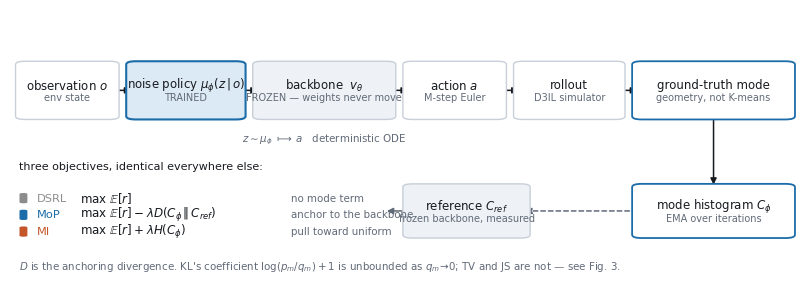

The script that saved this image: (Note: this script raises an exception after producing the figure.)
#!/usr/bin/env python3
"""Figure 1: what is frozen, what is trained, and where the three arms diverge.

The experiment is easy to misread as fine-tuning a diffusion policy. It is not:
the backbone's weights never move. Only a noise policy mu_phi(z|o) is trained,
and it steers the frozen decoder by choosing where in its latent space to sample.
Everything the arms disagree about happens after the rollout, on the histogram of
ground-truth behavioural modes -- which is why the three objectives can be drawn
as one shared pipeline with a three-way split at the end.
"""
from __future__ import annotations

from pathlib import Path

import matplotlib
matplotlib.use("Agg")
import matplotlib.pyplot as plt
from matplotlib.patches import FancyArrowPatch, FancyBboxPatch

OUT = Path("figures")
INK, MUTED, RULE = "#171a1f", "#616a78", "#c8cfd8"
FROZEN, TRAINED = "#eef1f5", "#dceaf5"
MOP, MI, DSRL = "#1b6ca8", "#c4562a", "#8c8c8c"

plt.rcParams.update({
    "font.size": 8.5, "figure.dpi": 220, "savefig.bbox": "tight",
    "font.family": "DejaVu Sans",
})


def box(ax, x, y, w, h, label, sub=None, fc=FROZEN, ec=RULE, lw=1.0, fs=8.5):
    ax.add_patch(FancyBboxPatch((x, y), w, h, boxstyle="round,pad=0.008,rounding_size=0.012",
                                facecolor=fc, edgecolor=ec, linewidth=lw, zorder=2))
    ax.text(x + w / 2, y + h / 2 + (0.018 if sub else 0), label, ha="center", va="center",
            fontsize=fs, color=INK, zorder=3)
    if sub:
        ax.text(x + w / 2, y + h / 2 - 0.028, sub, ha="center", va="center",
                fontsize=7, color=MUTED, zorder=3)


def arrow(ax, p0, p1, color=INK, lw=1.1, style="-|>", rad=0.0, ls="-"):
    ax.add_patch(FancyArrowPatch(p0, p1, arrowstyle=style, mutation_scale=9,
                                 color=color, lw=lw, linestyle=ls, zorder=1,
                                 connectionstyle=f"arc3,rad={rad}",
                                 shrinkA=1, shrinkB=1))


def main() -> int:
    fig, ax = plt.subplots(figsize=(10.2, 3.5))
    ax.set_xlim(0, 1); ax.set_ylim(0, 1); ax.axis("off")

    ytop, h = 0.60, 0.20

    box(ax, 0.015, ytop, 0.115, h, r"observation $o$", "env state", fc="#fff")
    box(ax, 0.155, ytop, 0.135, h, r"noise policy $\mu_\phi(z\,|\,o)$", "TRAINED",
        fc=TRAINED, ec=MOP, lw=1.5)
    box(ax, 0.315, ytop, 0.165, h, r"backbone  $v_\theta$", "FROZEN — weights never move")
    box(ax, 0.505, ytop, 0.115, h, r"action $a$", "M-step Euler", fc="#fff")
    box(ax, 0.645, ytop, 0.125, h, "rollout", "D3IL simulator", fc="#fff")
    box(ax, 0.795, ytop, 0.19, h, "ground-truth mode", "geometry, not K-means",
        fc="#fff", ec=MOP, lw=1.3)

    for a, b in ((0.130, 0.155), (0.290, 0.315), (0.480, 0.505),
                 (0.620, 0.645), (0.770, 0.795)):
        arrow(ax, (a, ytop + h / 2), (b, ytop + h / 2))

    ax.text(0.3975, ytop - 0.055, r"$z \sim \mu_\phi \;\longmapsto\; a$   deterministic ODE",
            ha="center", va="top", fontsize=7.4, color=MUTED)

    # histogram, then the three-way split
    ybot, hb = 0.16, 0.185
    box(ax, 0.795, ybot, 0.19, hb, r"mode histogram $C_\phi$",
        "EMA over iterations", fc="#fff", ec=MOP, lw=1.3)
    arrow(ax, (0.890, ytop), (0.890, ybot + hb), rad=0.0)

    box(ax, 0.505, ybot, 0.145, hb, r"reference $C_{ref}$",
        "frozen backbone, measured", fc=FROZEN)
    arrow(ax, (0.795, ybot + hb / 2), (0.650, ybot + hb / 2), color=MUTED, ls=(0, (3, 2)))

    objs = [
        (0.015, DSRL, r"DSRL:  $\max\;\mathbb{E}[r]$", "no mode term"),
        (0.015, None, None, None),
    ]
    box(ax, 0.015, 0.735, 0.33, 0.115, "", None, fc="none", ec="none")  # spacer, unused

    ax.text(0.012, ybot + hb + 0.055, "three objectives, identical everywhere else:",
            fontsize=8, color=INK, ha="left", va="bottom")
    rows = [
        (DSRL, r"DSRL", r"$\max\ \mathbb{E}[r]$", "no mode term"),
        (MOP, r"MoP", r"$\max\ \mathbb{E}[r]-\lambda D(C_\phi\,\|\,C_{ref})$", "anchor to the backbone"),
        (MI, r"MI", r"$\max\ \mathbb{E}[r]+\lambda H(C_\phi)$", "pull toward uniform"),
    ]
    for i, (col, name, expr, note) in enumerate(rows):
        yy = ybot + hb - 0.045 - i * 0.062
        ax.add_patch(FancyBboxPatch((0.012, yy - 0.019), 0.010, 0.038,
                                    boxstyle="round,pad=0,rounding_size=0.004",
                                    facecolor=col, edgecolor="none", zorder=3))
        ax.text(0.034, yy, name, fontsize=8.2, color=col, va="center", ha="left")
        ax.text(0.088, yy, expr, fontsize=8.6, color=INK, va="center", ha="left")
        ax.text(0.355, yy, note, fontsize=7.4, color=MUTED, va="center", ha="left")

    arrow(ax, (0.505, ybot + hb / 2), (0.475, ybot + hb / 2), color=MUTED)

    ax.text(0.012, 0.045,
            r"$D$ is the anchoring divergence. KL's coefficient $\log(p_m/q_m)+1$ is unbounded as "
            r"$q_m\!\to\!0$; TV and JS are not — see Fig. 3.",
            fontsize=7.4, color=MUTED, ha="left", va="center")

    fig.savefig(OUT / "fig0_method.png")
    fig.savefig(OUT / "fig0_method.pdf")
    print("wrote figures/fig0_method.{png,pdf}")
    return 0


if __name__ == "__main__":
    raise SystemExit(main())
